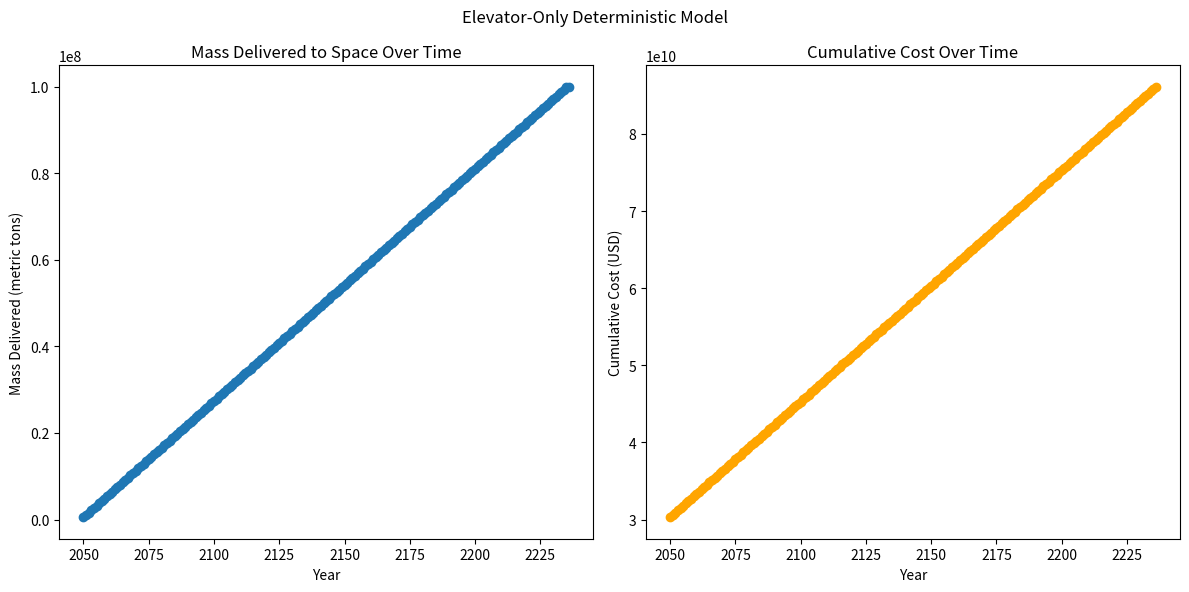
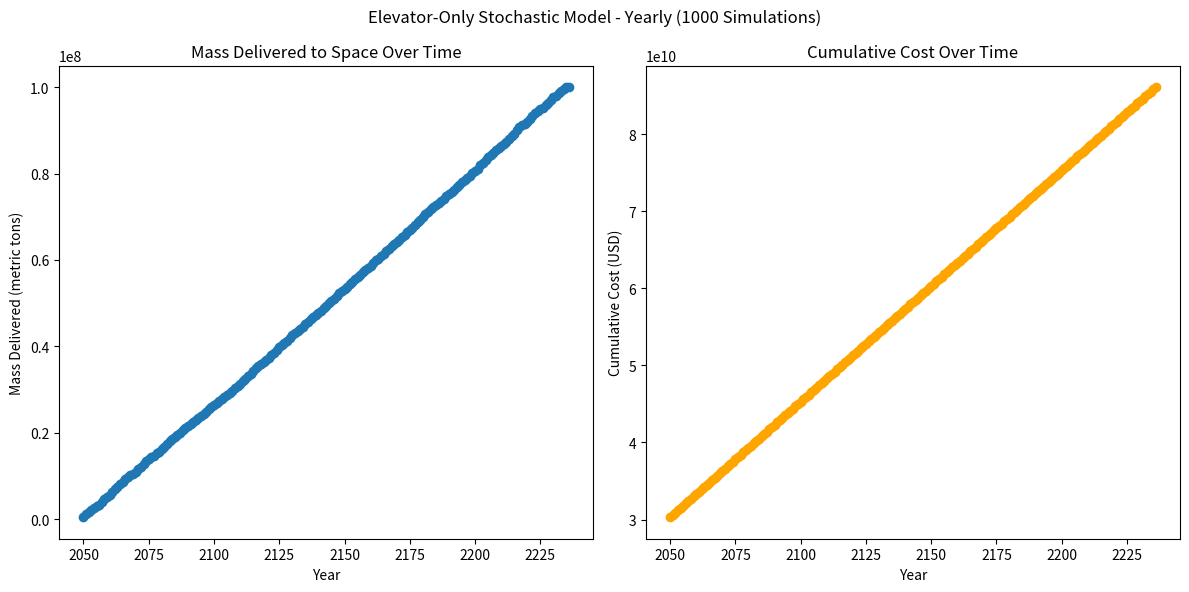
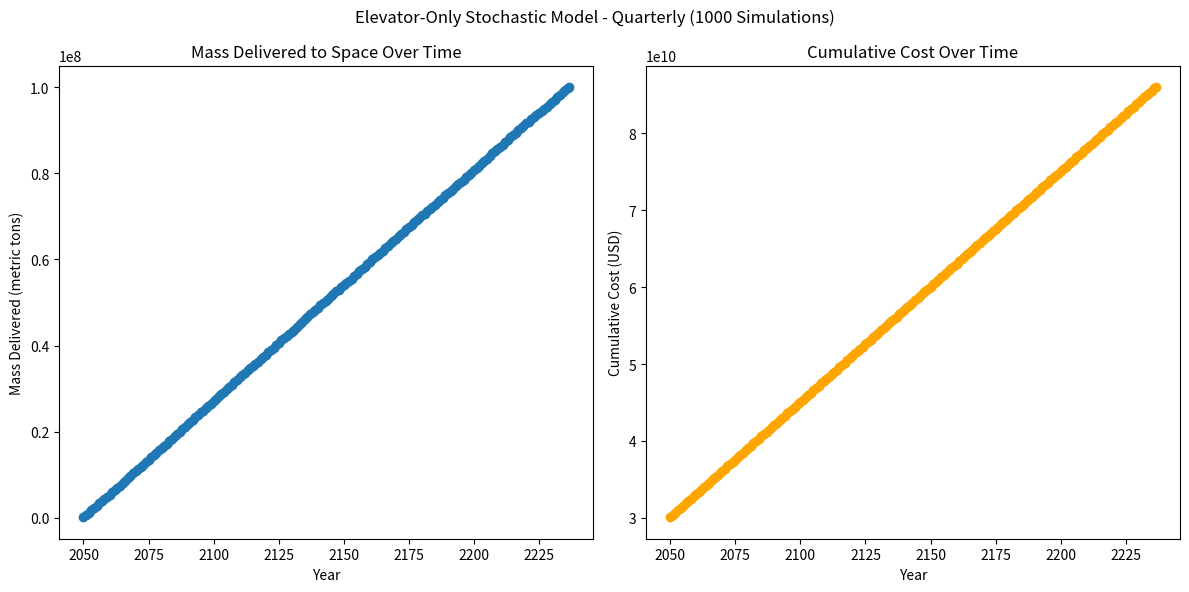
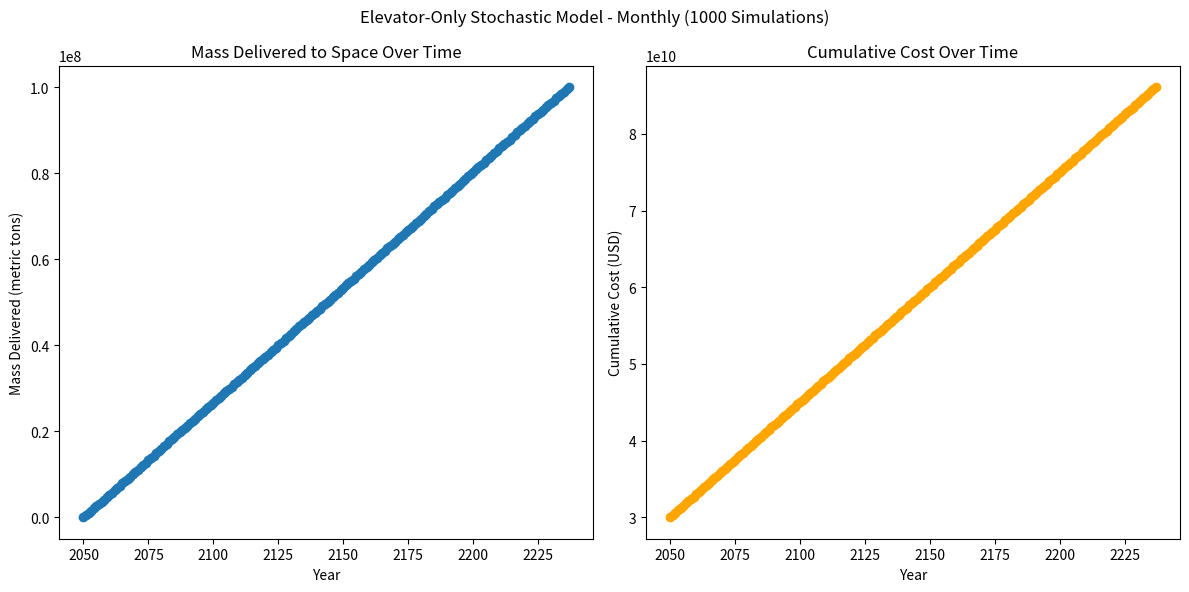
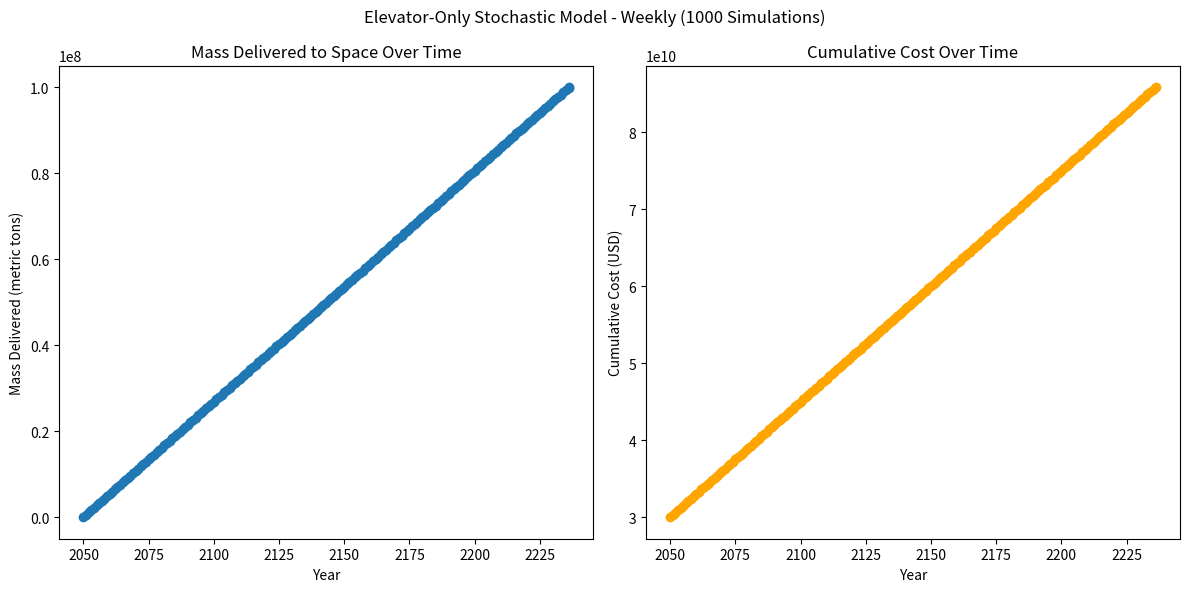

Reproduce these figures in Python, in order.
import numpy as np
import matplotlib.pyplot as plt
import random

#===================== Estimates ====================
total_cost_per_elevator = 10e9
operational_cost_per_year_per_elevator = 100e6

#===================== Constants ====================
total_mass = 100e6
num_elevators = 3
annual_capacity_per_elevator = 179_000
start_year = 2050


def elevator_only_deterministic_model():
    years = []
    mass_delivered = []
    cumulative_cost = []
    
    year = start_year
    delivered = 0
    cost = total_cost_per_elevator * num_elevators 
    
    
    while delivered < total_mass:
        years.append(year)
        delivered = min(delivered + annual_capacity_per_elevator * num_elevators, total_mass)
        mass_delivered.append(delivered)
        cost += operational_cost_per_year_per_elevator * num_elevators
        cumulative_cost.append(cost)
        year += 1
    
    return {
        'years': years,
        'mass_delivered': mass_delivered,
        'cumulative_cost': cumulative_cost,
    }

def elevator_only_stochastic_model(num_simulations=1000, mean_capacity=annual_capacity_per_elevator * num_elevators, 
                                   std_dev=100000, delta_time=1.0):
    timestep_capacity = mean_capacity * delta_time
    timestep_std_dev = std_dev * delta_time
    timestep_operational_cost = operational_cost_per_year_per_elevator * num_elevators * delta_time
    
    completion_timesteps = []
    final_costs = []
    timestep_deliveries = []
    
    for sim in range(num_simulations):
        timestep = 0
        delivered = 0
        cost = total_cost_per_elevator * num_elevators
        timestep_data = []
        
        while delivered < total_mass:
            timestep_delivery = max(0, np.random.normal(timestep_capacity, timestep_std_dev))
            delivered += timestep_delivery
            delivered = min(delivered, total_mass)
            cost += timestep_operational_cost
            timestep_data.append({'timestep': timestep, 'delivered': delivered, 'cost': cost})
            timestep += 1
        
        completion_timesteps.append(timestep)
        final_costs.append(cost)
        timestep_deliveries.append(timestep_data)
        
    years_list = []
    mass_delivered_per_year = []
    cost_per_year = []
    
    max_timesteps = max(len(data) for data in timestep_deliveries)
    timesteps_per_year = 1.0 / delta_time
    
    for year_idx in range(0, max_timesteps, int(timesteps_per_year)):
        masses = []
        costs = []
        
        for timestep_data in timestep_deliveries:
            if year_idx < len(timestep_data):
                masses.append(timestep_data[year_idx]['delivered'])
                costs.append(timestep_data[year_idx]['cost'])
        
        if masses:
            years_list.append(start_year + year_idx * delta_time)
            mass_delivered_per_year.append(np.mean(masses))
            cost_per_year.append(np.mean(costs))
    
    if len(timestep_deliveries) > 0:
        last_idx = len(timestep_deliveries[0]) - 1
        if last_idx % int(timesteps_per_year) != 0:  
            masses = [data[-1]['delivered'] for data in timestep_deliveries]
            costs = [data[-1]['cost'] for data in timestep_deliveries]
            if masses:
                final_year = start_year + last_idx * delta_time
                if len(years_list) == 0 or abs(years_list[-1] - final_year) > 0.01: 
                    years_list.append(final_year)
                    mass_delivered_per_year.append(np.mean(masses))
                    cost_per_year.append(np.mean(costs))
    
    completion_years = [t * delta_time for t in completion_timesteps] 
    
    return {
        'years': years_list,
        'mass_delivered': mass_delivered_per_year,
        'cumulative_cost': cost_per_year,
        'completion_timesteps': completion_timesteps,
        'completion_years': completion_years,
        'final_costs': final_costs,
        'mean_completion_timestep': np.mean(completion_timesteps),
        'std_completion_timestep': np.std(completion_timesteps),
        'mean_completion_year': np.mean(completion_years),
        'std_completion_year': np.std(completion_years),
        'mean_final_cost': np.mean(final_costs),
        'std_final_cost': np.std(final_costs),
        'delta_time': delta_time,
    }


    
def plot_results(results, title="Please input a title", show=False):
    plt.figure(figsize=(12, 6))
    plt.suptitle(title)
    
    plt.subplot(1, 2, 1)
    plt.plot(results['years'], results['mass_delivered'], marker='o')
    plt.title('Mass Delivered to Space Over Time')
    plt.xlabel('Year')
    plt.ylabel('Mass Delivered (metric tons)')
    
    plt.subplot(1, 2, 2)
    plt.plot(results['years'], results['cumulative_cost'], marker='o', color='orange')
    plt.title('Cumulative Cost Over Time')
    plt.xlabel('Year')
    plt.ylabel('Cumulative Cost (USD)')
    
    plt.tight_layout()
    if show:
        plt.show()

if __name__ == "__main__":
    det_results = elevator_only_deterministic_model()
    plot_results(det_results, title="Elevator-Only Deterministic Model")
    
    stoch_results_yearly = elevator_only_stochastic_model(num_simulations=1, delta_time=1.0)
    plot_results(stoch_results_yearly, title="Elevator-Only Stochastic Model - Yearly (1000 Simulations)")
    
    stoch_results_quarterly = elevator_only_stochastic_model(num_simulations=1, delta_time=0.25)
    plot_results(stoch_results_quarterly, title="Elevator-Only Stochastic Model - Quarterly (1000 Simulations)")
    
    stoch_results_monthly = elevator_only_stochastic_model(num_simulations=1, delta_time=1/12)
    plot_results(stoch_results_monthly, title="Elevator-Only Stochastic Model - Monthly (1000 Simulations)")
    
    stoch_result_weekly = elevator_only_stochastic_model(num_simulations=1, delta_time=1/52)
    plot_results(stoch_result_weekly, title="Elevator-Only Stochastic Model - Weekly (1000 Simulations)")

    
    print("=" * 70)
    print("DETERMINISTIC MODEL RESULTS:")
    print("=" * 70)
    print(f"Years to Deliver Total Mass: {len(det_results['years'])}")
    print(f"Total Cumulative Cost: ${det_results['cumulative_cost'][-1]:,.2f}")
    
    print("\n" + "=" * 70)
    print("STOCHASTIC MODEL - YEARLY TIME STEPS (delta_time=1.0):")
    print("=" * 70)
    print(f"Mean Completion Time: {stoch_results_yearly['mean_completion_year']:.2f} ± {stoch_results_yearly['std_completion_year']:.2f} years")
    print(f"Mean Final Cost: ${stoch_results_yearly['mean_final_cost']:,.2f} ± ${stoch_results_yearly['std_final_cost']:,.2f}")
    print(f"Range: {min(stoch_results_yearly['completion_years']):.1f} - {max(stoch_results_yearly['completion_years']):.1f} years")
    
    print("\n" + "=" * 70)
    print("STOCHASTIC MODEL - QUARTERLY TIME STEPS (delta_time=0.25):")
    print("=" * 70)
    print(f"Mean Completion Time: {stoch_results_quarterly['mean_completion_year']:.2f} ± {stoch_results_quarterly['std_completion_year']:.2f} years")
    print(f"Mean Final Cost: ${stoch_results_quarterly['mean_final_cost']:,.2f} ± ${stoch_results_quarterly['std_final_cost']:,.2f}")
    print(f"Range: {min(stoch_results_quarterly['completion_years']):.2f} - {max(stoch_results_quarterly['completion_years']):.2f} years")
    
    print("\n" + "=" * 70)
    print("STOCHASTIC MODEL - MONTHLY TIME STEPS (delta_time=1/12):")
    print("=" * 70)
    print(f"Mean Completion Time: {stoch_results_monthly['mean_completion_year']:.2f} ± {stoch_results_monthly['std_completion_year']:.2f} years")
    print(f"Mean Final Cost: ${stoch_results_monthly['mean_final_cost']:,.2f} ± ${stoch_results_monthly['std_final_cost']:,.2f}")
    print(f"Range: {min(stoch_results_monthly['completion_years']):.3f} - {max(stoch_results_monthly['completion_years']):.3f} years")
    
    print("\n" + "=" * 70)
    print("STOCHASTIC MODEL - WEEKLY TIME STEPS (delta_time=1/52):")
    print("=" * 70)
    print(f"Mean Completion Time: {stoch_result_weekly['mean_completion_year']:.2f} ± {stoch_result_weekly['std_completion_year']:.2f} years")
    print(f"Mean Final Cost: ${stoch_result_weekly['mean_final_cost']:,.2f} ± ${stoch_result_weekly['std_final_cost']:,.2f}")
    print(f"Range: {min(stoch_result_weekly['completion_years']):.3f} - {max(stoch_result_weekly['completion_years']):.3f} years")

    plt.show() 
